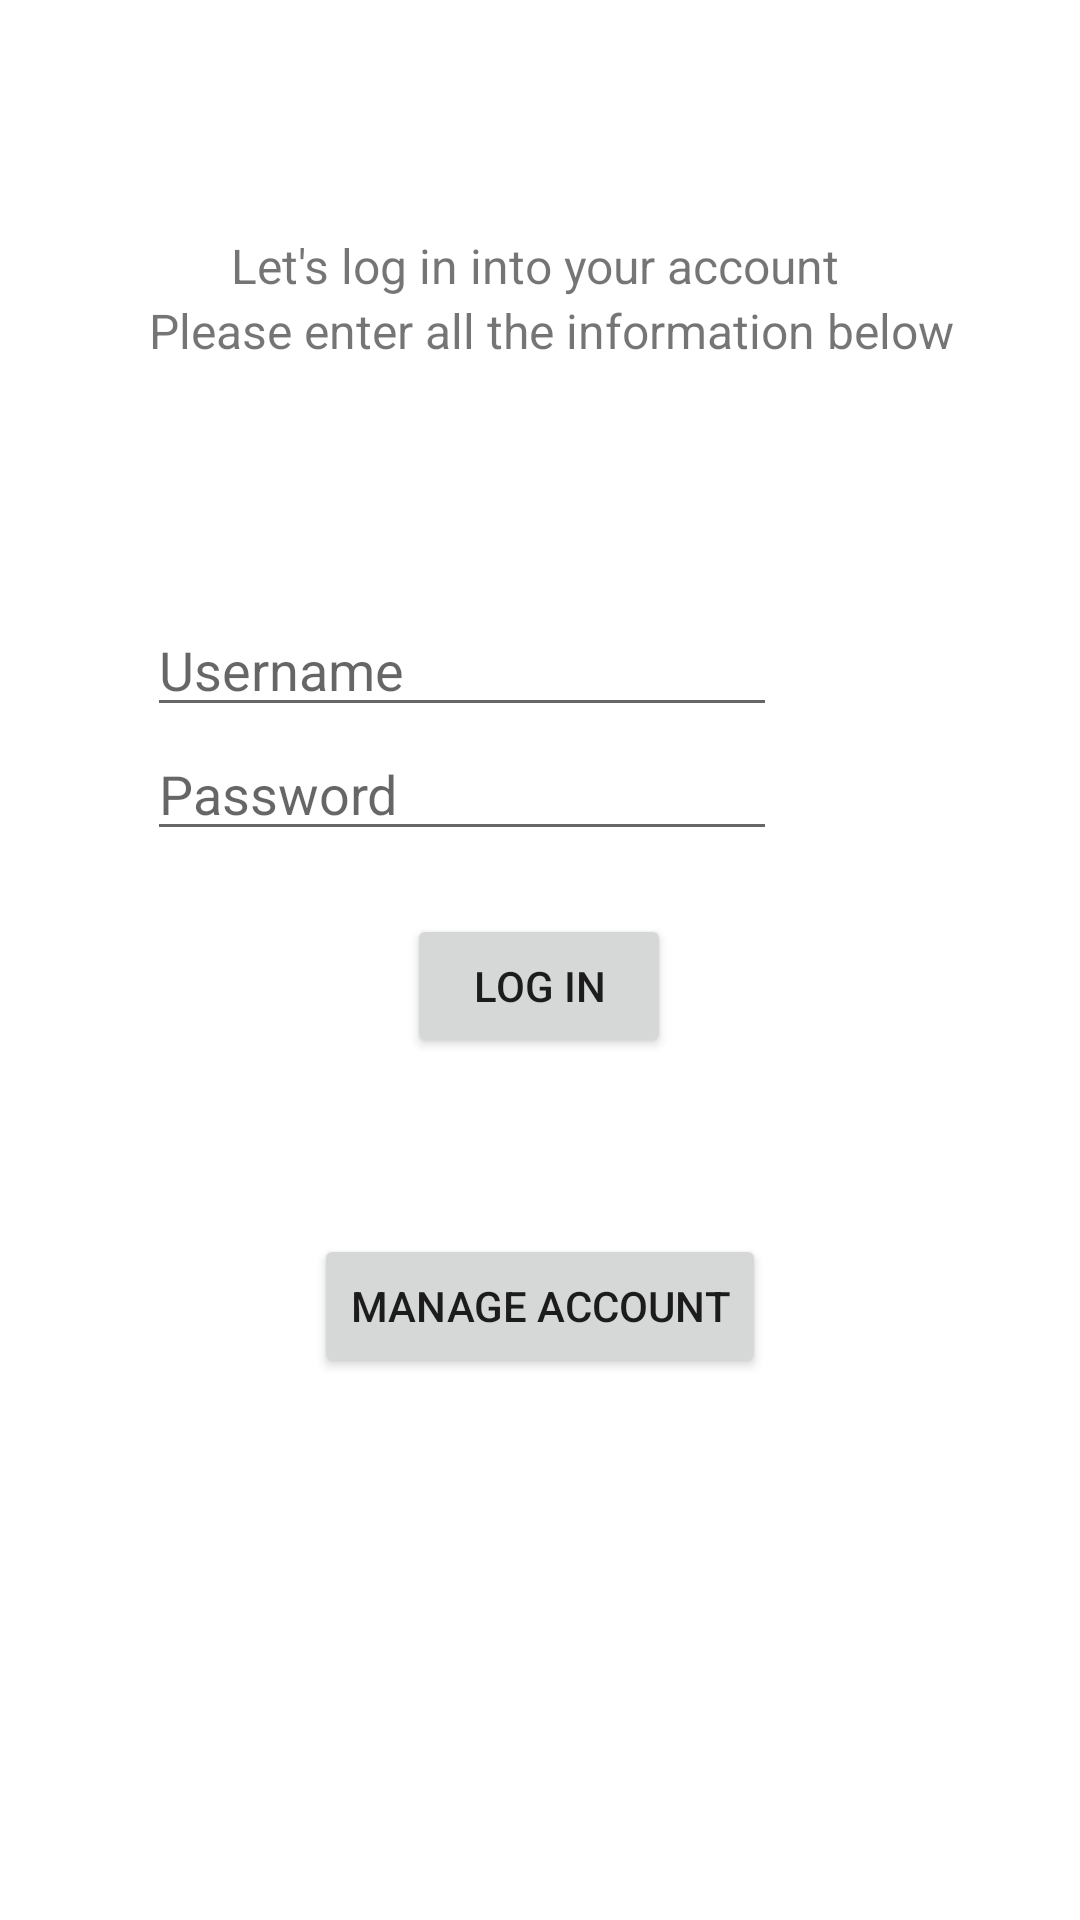

Here is an Android app screen rendered from its layout file. Give the layout XML and the strings, colors and styles it references.
<!-- AndroidManifest.xml: application theme Theme.FirebaseAccountDemo -->
<!-- res/layout/activity_login.xml -->
<?xml version="1.0" encoding="utf-8"?>
<androidx.constraintlayout.widget.ConstraintLayout xmlns:android="http://schemas.android.com/apk/res/android"
    xmlns:app="http://schemas.android.com/apk/res-auto"
    xmlns:tools="http://schemas.android.com/tools"
    android:layout_width="match_parent"
    android:layout_height="match_parent"
    tools:context=".Login">

    <EditText
        android:id="@+id/passwordLogin"
        android:layout_width="wrap_content"
        android:layout_height="wrap_content"
        android:layout_marginStart="100dp"
        android:layout_marginEnd="101dp"
        android:layout_marginBottom="21dp"
        android:ems="10"
        android:hint="@string/password"
        android:importantForAutofill="no"
        android:inputType="textPassword"
        app:layout_constraintBottom_toTopOf="@+id/buttonLogin"
        app:layout_constraintEnd_toEndOf="parent"
        app:layout_constraintHorizontal_bias="1.0"
        app:layout_constraintStart_toStartOf="parent"
        app:layout_constraintTop_toBottomOf="@+id/userNameLogin"
        tools:ignore="TouchTargetSizeCheck,TextContrastCheck" />

    <TextView
        android:id="@+id/textView3"
        android:layout_width="wrap_content"
        android:layout_height="wrap_content"
        android:layout_marginStart="87dp"
        android:layout_marginEnd="88dp"
        android:text="@string/please_enter_all_the_information_below"
        android:textSize="16sp"
        app:layout_constraintBottom_toTopOf="@+id/userNameLogin"
        app:layout_constraintEnd_toEndOf="parent"
        app:layout_constraintHorizontal_bias="0.451"
        app:layout_constraintStart_toStartOf="parent"
        app:layout_constraintTop_toBottomOf="@+id/textView2" />

    <Button
        android:id="@+id/buttonLogin"
        android:layout_width="wrap_content"
        android:layout_height="wrap_content"
        android:layout_marginStart="161dp"
        android:layout_marginEnd="162dp"
        android:text="@string/log_in"
        app:layout_constraintBottom_toTopOf="@+id/message"
        app:layout_constraintEnd_toEndOf="parent"
        app:layout_constraintStart_toStartOf="parent"
        app:layout_constraintTop_toBottomOf="@+id/passwordLogin" />

    <EditText
        android:id="@+id/userNameLogin"
        android:layout_width="wrap_content"
        android:layout_height="wrap_content"
        android:layout_marginStart="100dp"
        android:layout_marginTop="80dp"
        android:layout_marginEnd="101dp"
        android:ems="10"
        android:hint="@string/username"
        android:importantForAutofill="no"
        android:inputType="textPersonName"
        app:layout_constraintBottom_toTopOf="@+id/passwordLogin"
        app:layout_constraintEnd_toEndOf="parent"
        app:layout_constraintHorizontal_bias="1.0"
        app:layout_constraintStart_toStartOf="parent"
        app:layout_constraintTop_toBottomOf="@+id/textView3"
        tools:ignore="TouchTargetSizeCheck,TextContrastCheck" />

    <TextView
        android:id="@+id/message"
        android:layout_width="wrap_content"
        android:layout_height="wrap_content"
        android:layout_marginStart="93dp"
        android:layout_marginTop="16dp"
        android:layout_marginEnd="94dp"
        android:layout_marginBottom="21dp"
        android:textSize="16sp"
        app:layout_constraintBottom_toTopOf="@+id/manage"
        app:layout_constraintEnd_toEndOf="parent"
        app:layout_constraintStart_toStartOf="parent"
        app:layout_constraintTop_toBottomOf="@+id/buttonLogin"
        tools:text="Congratulations! You have logged in" />

    <TextView
        android:id="@+id/textView2"
        android:layout_width="wrap_content"
        android:layout_height="wrap_content"
        android:layout_marginStart="117dp"
        android:layout_marginTop="130dp"
        android:layout_marginEnd="117dp"
        android:text="@string/let_s_log_in_into_your_account"
        android:textSize="16sp"
        app:layout_constraintBottom_toTopOf="@+id/textView3"
        app:layout_constraintEnd_toEndOf="parent"
        app:layout_constraintHorizontal_bias="0.52"
        app:layout_constraintStart_toStartOf="parent"
        app:layout_constraintTop_toTopOf="parent" />

    <Button
        android:id="@+id/manage"
        android:layout_width="wrap_content"
        android:layout_height="wrap_content"
        android:layout_marginStart="117dp"
        android:layout_marginEnd="117dp"
        android:layout_marginBottom="233dp"
        android:text="@string/manage_account"
        app:layout_constraintBottom_toBottomOf="parent"
        app:layout_constraintEnd_toEndOf="parent"
        app:layout_constraintStart_toStartOf="parent"
        app:layout_constraintTop_toBottomOf="@+id/message" />

</androidx.constraintlayout.widget.ConstraintLayout>
<!-- resources referenced by this layout -->
<resources>
  <string name="let_s_log_in_into_your_account">Let\'s log in into your account</string>
  <string name="log_in">Log in</string>
  <string name="manage_account">Manage Account</string>
  <string name="password">Password</string>
  <string name="please_enter_all_the_information_below">Please enter all the information below</string>
  <string name="username">Username</string>
  <style name="Theme.FirebaseAccountDemo" parent="Theme.MaterialComponents.DayNight.DarkActionBar">
          
          <item name="colorPrimary">@color/purple_500</item>
          <item name="colorPrimaryVariant">@color/purple_700</item>
          <item name="colorOnPrimary">@color/white</item>
          
          <item name="colorSecondary">@color/teal_200</item>
          <item name="colorSecondaryVariant">@color/teal_700</item>
          <item name="colorOnSecondary">@color/black</item>
          
          <item name="android:statusBarColor" tools:targetApi="l">?attr/colorPrimaryVariant</item>
          
      </style>
  <!-- not gathered from this repository: default colours our renderer supplied (Android Studio template values) -->
  <color name="purple_500">#FF6200EE</color>
  <color name="purple_700">#FF3700B3</color>
  <color name="teal_200">#FF03DAC5</color>
  <color name="teal_700">#FF018786</color>
  <color name="black">#FF000000</color>
  <color name="white">#FFFFFFFF</color>
</resources>
